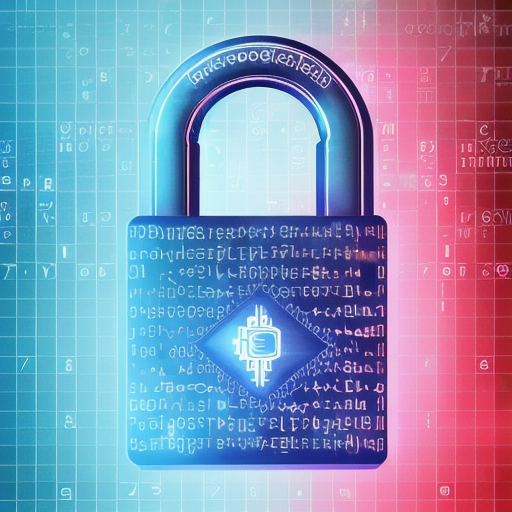
Generation parameters embedded in this image by AUTOMATIC1111 Stable Diffusion web UI or a fork of it (Forge, ...) (PNG 'parameters' text chunk):
cryptography, digital art, modern, ArtStation, high resolution, cryptography, numbers, locks, keys, encryption algorithms,  hidden messages, abstract symbols, blue and white, soft glow
Steps: 20, Sampler: DPM++ 2M Karras, CFG scale: 7, Seed: 2987901204, Size: 512x512, Model hash: 81086e2b3f, Model: Realistic_Vision_V2.0, Version: v1.7.0